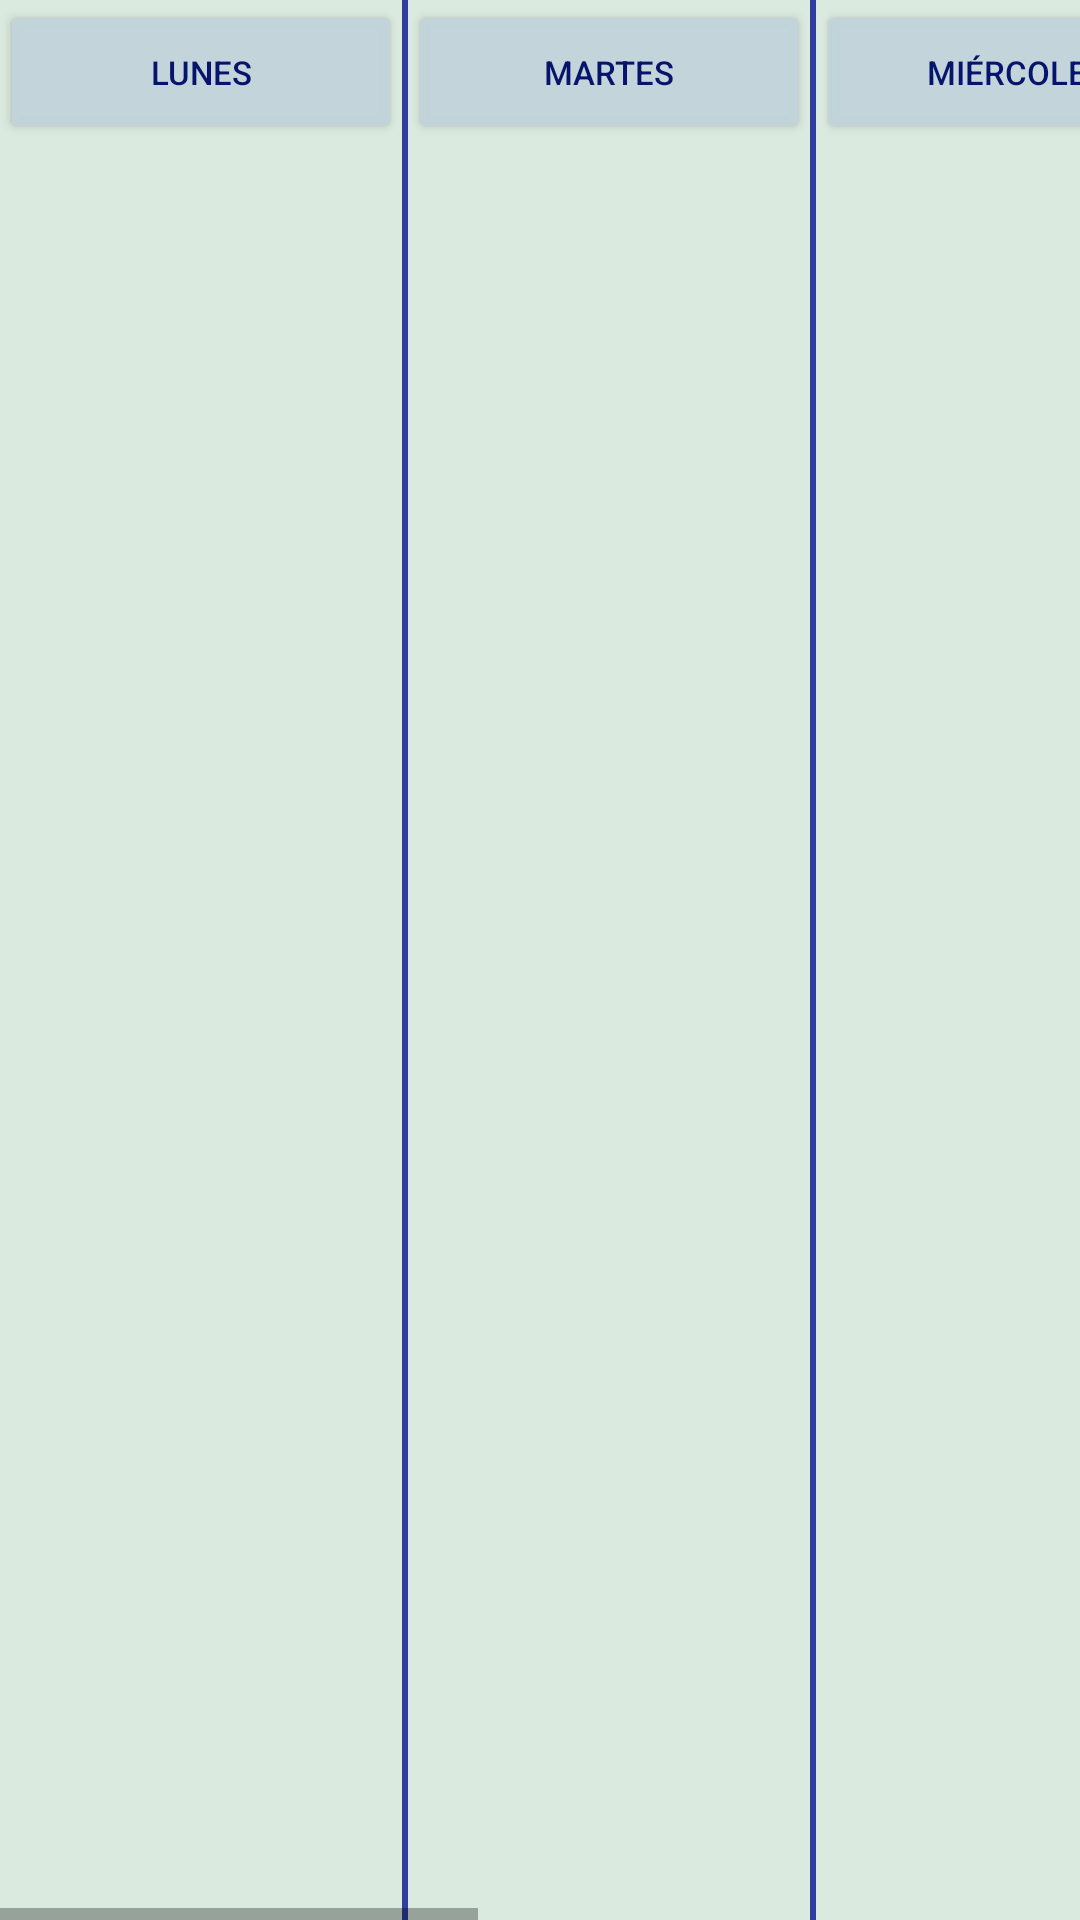

Write the Android layout XML for this screen, with the resource values it uses.
<!-- AndroidManifest.xml: application theme AppTheme -->
<!-- res/layout/activity_main2.xml -->
<?xml version="1.0" encoding="utf-8"?>
<LinearLayout xmlns:android="http://schemas.android.com/apk/res/android"
    xmlns:tools="http://schemas.android.com/tools"
    android:layout_width="match_parent"
    android:layout_height="match_parent"
    android:background="@color/fondogray"
    android:orientation="vertical"
    tools:context=".MainActivityNav">

    <HorizontalScrollView
        android:layout_weight="9"
        android:layout_width="wrap_content"
        android:layout_height="0dp">

        <GridLayout
            android:layout_width="wrap_content"
            android:layout_height="wrap_content"
            android:columnCount="11"
            android:rowCount="2"
            android:orientation="horizontal"
            >

            <LinearLayout
                android:layout_width="wrap_content"
                android:layout_height="wrap_content"
                android:orientation="vertical"
                android:gravity="center"
                >
                <Button
                    android:id="@+id/Blunes"
                    android:textSize="11sp"
                    android:onClick="onClick"
                    android:layout_gravity="center"
                    android:layout_width="match_parent"
                    android:layout_height="wrap_content"
                    android:theme="@style/ThemaBotonDias"
                    android:textColor="@color/colorazuloscuro"
                    android:text="@string/dia0"
                    />
                <android.support.v4.widget.Space
                    android:layout_width="134dp"
                    android:layout_height="0dp" />

                <ListView
                    android:layout_width="match_parent"
                    android:choiceMode="singleChoice"
                    android:layout_height="wrap_content"
                    android:id="@+id/LVlunes">
                </ListView>

            </LinearLayout>

            <View
                android:background="@color/colorPrimaryDark"
                android:layout_width="2dp"
                >
            </View>
            <LinearLayout
                android:layout_width="wrap_content"
                android:layout_height="wrap_content"
                android:orientation="vertical"
                android:gravity="center"
                >
                <Button
                    android:id="@+id/Bmartes"
                    android:textSize="11sp"
                    android:onClick="onClick"
                    android:textColor="@color/colorazuloscuro"
                    android:layout_gravity="center"
                    android:layout_width="match_parent"
                    android:layout_height="wrap_content"
                    android:theme="@style/ThemaBotonDias"
                    android:text="@string/dia1"
                    />
                <android.support.v4.widget.Space
                    android:layout_width="134dp"
                    android:layout_height="0dp" />
                <ListView
                    android:layout_width="match_parent"
                    android:choiceMode="singleChoice"
                    android:layout_height="wrap_content"
                    android:id="@+id/LVmartes">

                </ListView>
            </LinearLayout>
            <View
                android:background="@color/colorPrimaryDark"
                android:layout_width="2dp"
                >
            </View>
            <LinearLayout
                android:layout_width="wrap_content"
                android:layout_height="wrap_content"
                android:orientation="vertical"
                android:gravity="center"
                >
                <Button
                    android:id="@+id/Bmiercoles"
                    android:textSize="11sp"
                    android:onClick="onClick"
                    android:theme="@style/ThemaBotonDias"
                    android:textColor="@color/colorazuloscuro"
                    android:layout_gravity="center"
                    android:layout_width="match_parent"
                    android:layout_height="wrap_content"
                    android:text="@string/dia2"
                    />
                <android.support.v4.widget.Space
                    android:layout_width="134dp"
                    android:layout_height="0dp" />

                <ListView
                    android:layout_width="match_parent"
                    android:choiceMode="singleChoice"
                    android:layout_height="wrap_content"
                    android:id="@+id/LVmiercoles">

                </ListView>
            </LinearLayout>
            <View
                android:background="@color/colorPrimaryDark"
                android:layout_width="2dp">
            </View>
            <LinearLayout
                android:layout_width="wrap_content"
                android:layout_height="wrap_content"
                android:orientation="vertical"
                android:gravity="center"
                >
                <Button
                    android:onClick="onClick"
                    android:id="@+id/Bjueves"
                    android:textSize="11sp"
                    android:theme="@style/ThemaBotonDias"
                    android:textColor="@color/colorazuloscuro"
                    android:layout_gravity="center"
                    android:layout_width="match_parent"
                    android:layout_height="wrap_content"
                    android:text="@string/dia3"
                    />
                <android.support.v4.widget.Space
                    android:layout_width="134dp"
                    android:layout_height="0dp" />
                <ListView
                    android:layout_width="match_parent"
                    android:choiceMode="singleChoice"
                    android:layout_height="wrap_content"
                    android:id="@+id/LVjueves">

                </ListView>
            </LinearLayout>
            <View
                android:background="@color/colorPrimaryDark"
                android:layout_width="2dp"
                >
            </View>
            <LinearLayout
                android:layout_width="wrap_content"
                android:layout_height="wrap_content"
                android:orientation="vertical"
                android:gravity="center"
                >
                <Button

                    android:id="@+id/Bviernes"
                    android:onClick="onClick"
                    android:textSize="11sp"
                    android:textColor="@color/colorazuloscuro"
                    android:layout_gravity="center"
                    android:theme="@style/ThemaBotonDias"
                    android:layout_width="match_parent"
                    android:layout_height="wrap_content"
                    android:text="@string/dia4"
                    />
                <android.support.v4.widget.Space
                    android:layout_width="134dp"
                    android:layout_height="0dp" />

                <ListView
                    android:layout_width="match_parent"
                    android:choiceMode="singleChoice"
                    android:layout_height="wrap_content"
                    android:id="@+id/LVviernes">
                </ListView>
            </LinearLayout>
            <View
                android:background="@color/colorPrimaryDark"
                android:layout_width="2dp"
                >
            </View>
            <LinearLayout
                android:layout_width="wrap_content"
                android:layout_height="wrap_content"
                android:orientation="vertical"
                android:gravity="center"
                >
                <Button
                    android:id="@+id/Bsabado"
                    android:textSize="11sp"
                    android:onClick="onClick"
                    android:theme="@style/ThemaBotonDias"
                    android:textColor="@color/colorazuloscuro"
                    android:layout_gravity="center"
                    android:layout_width="match_parent"
                    android:layout_height="wrap_content"
                    android:text="@string/dia5"
                    />
                <android.support.v4.widget.Space
                    android:layout_width="134dp"
                    android:layout_height="0dp" />

                <ListView
                    android:layout_width="match_parent"
                    android:choiceMode="singleChoice"
                    android:layout_height="wrap_content"
                    android:id="@+id/LVsabado">
                </ListView>
            </LinearLayout>

        </GridLayout>

    </HorizontalScrollView>


</LinearLayout>
<!-- resources referenced by this layout -->
<resources>
  <color name="colorPrimaryDark">#303f9f</color>
  <color name="colorazuloscuro">#06146c</color>
  <color name="fondogray">#dbeadf</color>
  <string name="dia0">Lunes</string>
  <string name="dia1">Martes</string>
  <string name="dia2">Miércoles</string>
  <string name="dia3">Jueves</string>
  <string name="dia4">Viernes</string>
  <string name="dia5">Sábado</string>
  <style name="ThemaBotonDias" parent="Theme.AppCompat.Light.DarkActionBar">
          
          <item name="android:textAllCaps">true</item>
          <item name="colorButtonNormal">@color/fondoBoton</item>
  
  
      </style>
  <style name="AppTheme" parent="Theme.AppCompat.Light.DarkActionBar">
          
          <item name="colorPrimary">@color/colorPrimary</item>
          <item name="colorPrimaryDark">@color/primaryDark</item>
          <item name="colorAccent">@color/colorAccent</item>
      </style>
  <color name="fondoBoton">#f5c2d5db</color>
  <color name="colorPrimary">#34A853</color>
  <color name="primaryDark">#39933e</color>
  <color name="colorAccent">#FF4081</color>
</resources>
